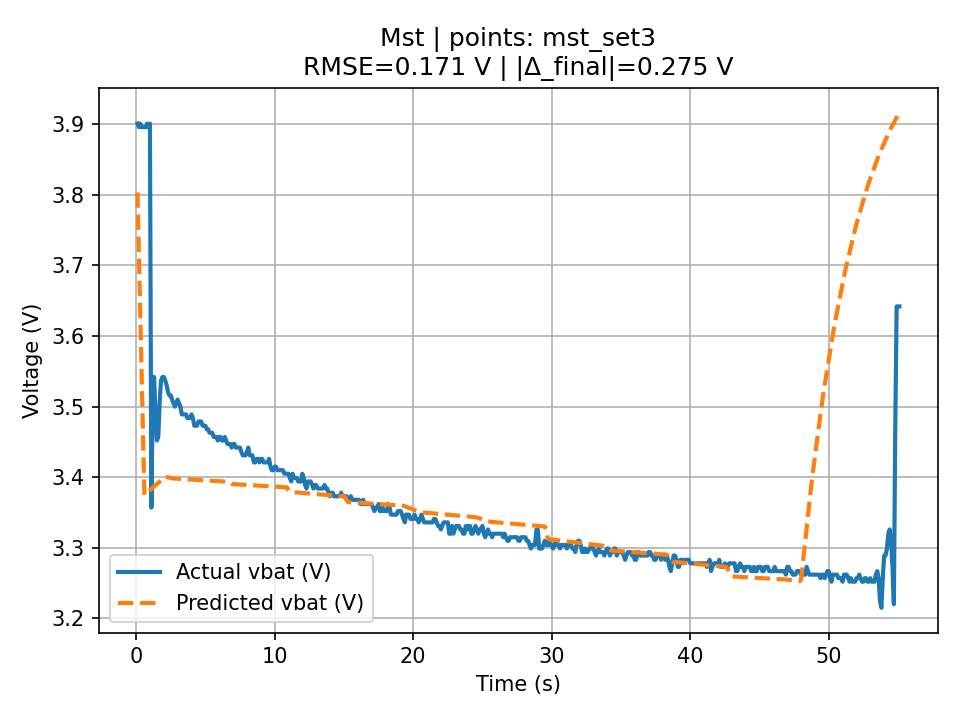

Values plotted in this chart, from the file beside it:
t, v_actual, v_pred, err_V, abs_err_V, pct_err, pct_abs_err
0.111, 3.901, 3.804, -0.09749, 0.09749, -2.499, 2.499
0.208, 3.896, 3.718, -0.1776, 0.1776, -4.558, 4.558
0.308, 3.901, 3.631, -0.2703, 0.2703, -6.929, 6.929
0.408, 3.896, 3.543, -0.353, 0.353, -9.061, 9.061
0.508, 3.896, 3.455, -0.4408, 0.4408, -11.31, 11.31
0.607, 3.896, 3.375, -0.5213, 0.5213, -13.38, 13.38
0.708, 3.896, 3.376, -0.5196, 0.5196, -13.34, 13.34
0.807, 3.901, 3.378, -0.5228, 0.5228, -13.4, 13.4
0.908, 3.896, 3.38, -0.5161, 0.5161, -13.25, 13.25
1.007, 3.901, 3.382, -0.5193, 0.5193, -13.31, 13.31
1.111, 3.357, 3.384, 0.0265, 0.0265, 0.7895, 0.7895
1.209, 3.51, 3.385, -0.1248, 0.1248, -3.555, 3.555
1.307, 3.542, 3.387, -0.1551, 0.1551, -4.378, 4.378
1.407, 3.489, 3.389, -0.1003, 0.1003, -2.875, 2.875
1.51, 3.452, 3.391, -0.06149, 0.06149, -1.781, 1.781
1.609, 3.457, 3.392, -0.06476, 0.06476, -1.873, 1.873
1.706, 3.505, 3.394, -0.1111, 0.1111, -3.169, 3.169
1.807, 3.537, 3.396, -0.1413, 0.1413, -3.994, 3.994
1.91, 3.542, 3.398, -0.1445, 0.1445, -4.079, 4.079
2.01, 3.542, 3.399, -0.1427, 0.1427, -4.029, 4.029
2.107, 3.537, 3.401, -0.1362, 0.1362, -3.85, 3.85
2.206, 3.531, 3.4, -0.1306, 0.1306, -3.699, 3.699
2.306, 3.521, 3.4, -0.121, 0.121, -3.438, 3.438
2.408, 3.516, 3.4, -0.1165, 0.1165, -3.313, 3.313
2.509, 3.516, 3.399, -0.1169, 0.1169, -3.326, 3.326
2.606, 3.51, 3.399, -0.1114, 0.1114, -3.173, 3.173
2.706, 3.505, 3.398, -0.1068, 0.1068, -3.046, 3.046
2.806, 3.5, 3.398, -0.1019, 0.1019, -2.911, 2.911
2.906, 3.505, 3.398, -0.107, 0.107, -3.053, 3.053
3.007, 3.51, 3.398, -0.1121, 0.1121, -3.194, 3.194
3.108, 3.505, 3.398, -0.1072, 0.1072, -3.059, 3.059
3.206, 3.5, 3.398, -0.1023, 0.1023, -2.924, 2.924
3.307, 3.489, 3.398, -0.09146, 0.09146, -2.621, 2.621
3.407, 3.489, 3.397, -0.09157, 0.09157, -2.625, 2.625
3.506, 3.489, 3.397, -0.09169, 0.09169, -2.628, 2.628
3.606, 3.489, 3.397, -0.0918, 0.0918, -2.631, 2.631
3.707, 3.484, 3.397, -0.08692, 0.08692, -2.495, 2.495
3.807, 3.484, 3.397, -0.08703, 0.08703, -2.498, 2.498
3.906, 3.484, 3.397, -0.08715, 0.08715, -2.501, 2.501
4.006, 3.489, 3.397, -0.09226, 0.09226, -2.644, 2.644
4.105, 3.484, 3.397, -0.08738, 0.08738, -2.508, 2.508
4.208, 3.473, 3.397, -0.0765, 0.0765, -2.203, 2.203
4.307, 3.473, 3.396, -0.07661, 0.07661, -2.206, 2.206
4.406, 3.473, 3.396, -0.07672, 0.07672, -2.209, 2.209
4.507, 3.479, 3.396, -0.08284, 0.08284, -2.381, 2.381
4.605, 3.479, 3.396, -0.08295, 0.08295, -2.384, 2.384
4.706, 3.479, 3.396, -0.08307, 0.08307, -2.388, 2.388
4.805, 3.473, 3.396, -0.07718, 0.07718, -2.222, 2.222
4.906, 3.473, 3.396, -0.0773, 0.0773, -2.226, 2.226
5.005, 3.473, 3.396, -0.07741, 0.07741, -2.229, 2.229
5.104, 3.468, 3.395, -0.07253, 0.07253, -2.091, 2.091
5.205, 3.468, 3.395, -0.07265, 0.07265, -2.095, 2.095
5.306, 3.463, 3.395, -0.06776, 0.06776, -1.957, 1.957
5.405, 3.463, 3.395, -0.06788, 0.06788, -1.96, 1.96
5.504, 3.463, 3.395, -0.06799, 0.06799, -1.963, 1.963
5.605, 3.457, 3.395, -0.06211, 0.06211, -1.797, 1.797
5.704, 3.457, 3.395, -0.06222, 0.06222, -1.8, 1.8
5.804, 3.457, 3.395, -0.06234, 0.06234, -1.803, 1.803
5.904, 3.452, 3.395, -0.05745, 0.05745, -1.664, 1.664
6.004, 3.457, 3.394, -0.06257, 0.06257, -1.81, 1.81
... 491 more rows
